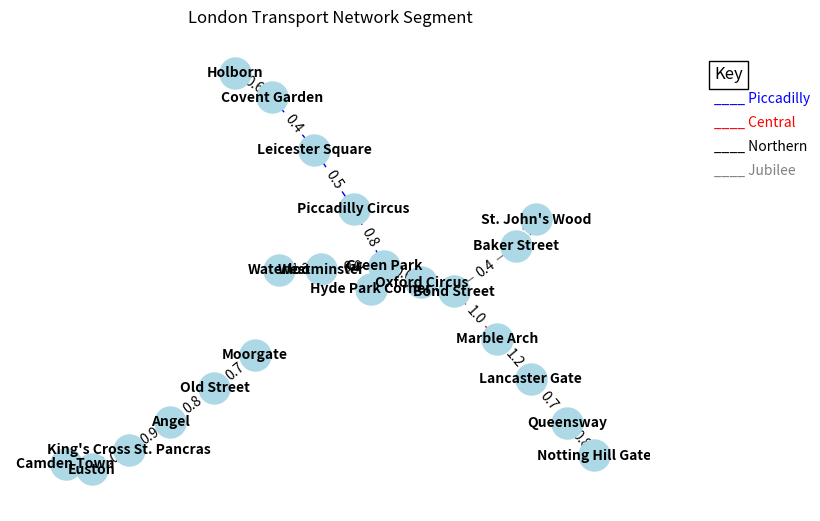

Write the Python code that produced this figure.
import numpy as np
import pandas as pd
import networkx as nx
import matplotlib.pyplot as plt

# Create graph
G = nx.Graph()

# Add nodes (stations) for 4 lines
stations = {
    "Piccadilly": ["Hyde Park Corner", "Green Park", "Piccadilly Circus", "Leicester Square", "Covent Garden", "Holborn"],
    "Central": ["Oxford Circus", "Bond Street", "Marble Arch", "Lancaster Gate", "Queensway", "Notting Hill Gate"],
    "Northern": ["Camden Town", "Euston", "King's Cross St. Pancras", "Angel", "Old Street", "Moorgate"],
    "Jubilee": ["Waterloo", "Westminster", "Green Park", "Bond Street", "Baker Street", "St. John's Wood"]
}
all_stations = [station for line in stations.values() for station in line]
G.add_nodes_from(all_stations)

# Add edges with estimated distances (km) - including interchange stations
edges = [
    # Piccadilly Line
    ("Hyde Park Corner", "Green Park", 1.2), ("Green Park", "Piccadilly Circus", 0.8),
    ("Piccadilly Circus", "Leicester Square", 0.5), ("Leicester Square", "Covent Garden", 0.4),
    ("Covent Garden", "Holborn", 0.6),
    # Central Line
    ("Oxford Circus", "Bond Street", 0.9), ("Bond Street", "Marble Arch", 1.0),
    ("Marble Arch", "Lancaster Gate", 1.2), ("Lancaster Gate", "Queensway", 0.7),
    ("Queensway", "Notting Hill Gate", 0.8),
    # Northern Line
    ("Camden Town", "Euston", 1.5), ("Euston", "King's Cross St. Pancras", 1.0),
    ("King's Cross St. Pancras", "Angel", 0.9), ("Angel", "Old Street", 0.8),
    ("Old Street", "Moorgate", 0.7),
    # Jubilee Line
    ("Waterloo", "Westminster", 1.3), ("Westminster", "Green Park", 0.9),
    ("Green Park", "Bond Street", 1.1), ("Bond Street", "Baker Street", 1.0),
    ("Baker Street", "St. John's Wood", 1.2),
    # Interchange connections
    ("Green Park", "Oxford Circus", 0.6), ("Bond Street", "Oxford Circus", 0.5),
    ("Green Park", "Westminster", 0.9), ("Bond Street", "Baker Street", 0.4)
]
G.add_weighted_edges_from(edges)

# Assign colors to each line
colors = {
    "Piccadilly": "blue",
    "Central": "red",
    "Northern": "black",
    "Jubilee": "grey"
}
edge_colors = [colors["Piccadilly"] if e[0] in stations["Piccadilly"] and e[1] in stations["Piccadilly"] else
               colors["Central"] if e[0] in stations["Central"] and e[1] in stations["Central"] else
               colors["Northern"] if e[0] in stations["Northern"] and e[1] in stations["Northern"] else
               colors["Jubilee"] for e in G.edges()]

# Draw graph
pos = nx.spring_layout(G)  # Layout for visualization
nx.draw(G, pos, with_labels=True, node_color='lightblue', node_size=500, font_size=10, font_weight='bold', edge_color=edge_colors)
edge_labels = nx.get_edge_attributes(G, 'weight')
nx.draw_networkx_edge_labels(G, pos, edge_labels=edge_labels)

# Add key
plt.text(1.1, 0.9, "Key", transform=plt.gca().transAxes, fontsize=12, bbox=dict(facecolor='white', edgecolor='black'))
plt.text(1.1, 0.85, "____ Piccadilly", transform=plt.gca().transAxes, fontsize=10, color='blue')
plt.text(1.1, 0.80, "____ Central", transform=plt.gca().transAxes, fontsize=10, color='red')
plt.text(1.1, 0.75, "____ Northern", transform=plt.gca().transAxes, fontsize=10, color='black')
plt.text(1.1, 0.70, "____ Jubilee", transform=plt.gca().transAxes, fontsize=10, color='grey')

# Display and save graph
plt.title("London Transport Network Segment")
plt.axis('off')
plt.savefig("london_transport_task2.png")  # Save image
plt.show()
